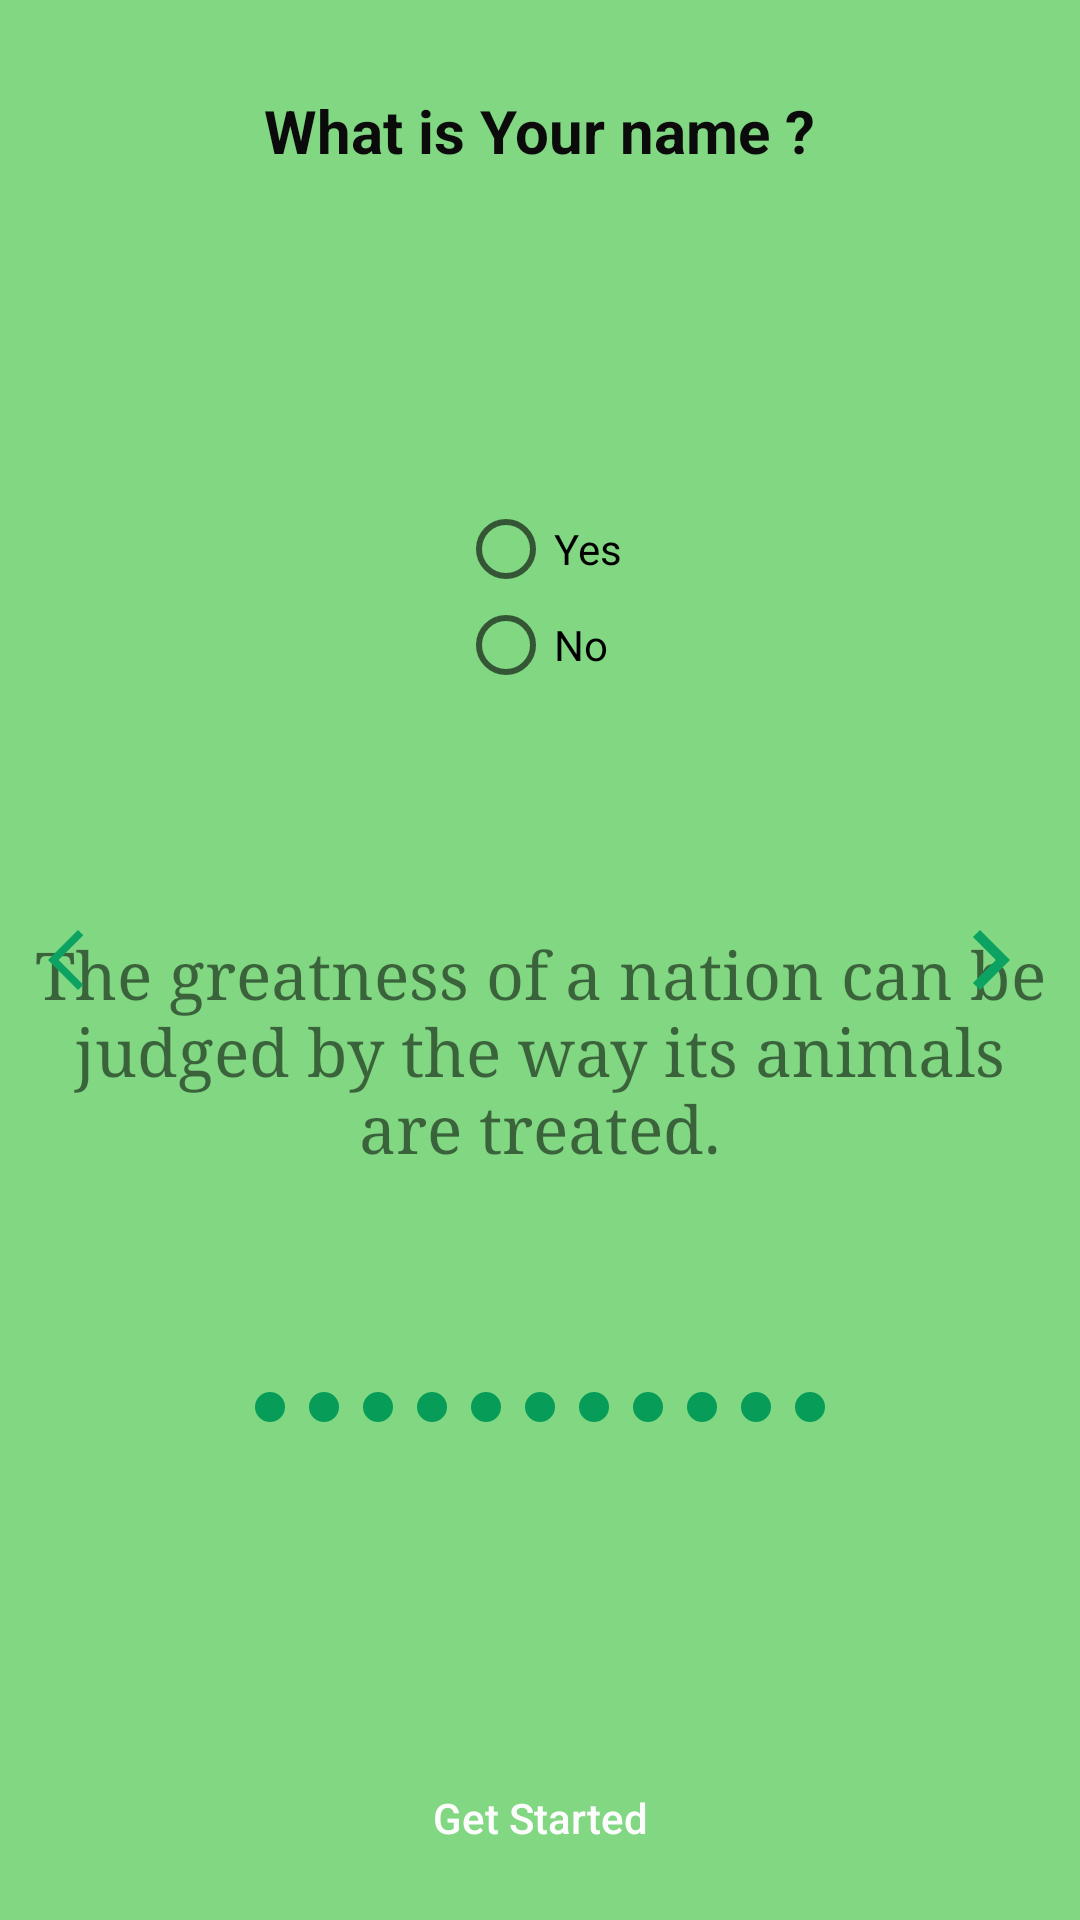

Write the Android layout XML for this screen, with the resource values it uses.
<!-- AndroidManifest.xml: application theme AppTheme -->
<!-- res/layout/slide_screen.xml -->
<?xml version="1.0" encoding="utf-8"?>
<RelativeLayout xmlns:android="http://schemas.android.com/apk/res/android"
    android:layout_width="match_parent"
    android:layout_height="match_parent"
    xmlns:tools="http://schemas.android.com/tools"
    android:background="@color/background_color"
    android:padding="10dp"
    tools:context=".AdoptionQuestions.AdoptionSlideActivity">
<ImageView
    android:id="@+id/adoption_image"
    android:layout_width="200dp"
    android:layout_height="200dp"
    android:layout_centerHorizontal="true"
    android:layout_marginTop="20dp"
    android:scaleType="centerCrop"
    android:src="@drawable/dogwithman"/>

    <TextView
        android:id="@+id/adoption_text"
        android:layout_width="match_parent"
        android:layout_height="wrap_content"
        android:layout_below="@id/adoption_image"
        android:layout_marginTop="80dp"
        android:fontFamily="serif"
        android:gravity="center"
        android:text="The greatness of a nation can be judged by the way its animals are treated."
        android:textSize="22dp" />
    <TextView
        android:id="@+id/question_container"
        android:layout_marginTop="20dp"
        android:layout_width="wrap_content"
        android:layout_height="wrap_content"
        android:text="What is Your name ?"
        android:textColor="@color/colorBlack"
        android:textStyle="bold"
        android:layout_centerHorizontal="true"
        android:textSize="@dimen/page_title"/>
    <RadioGroup
        android:id="@+id/radiogroup_ans"
        android:padding="10dp"
        android:layout_centerHorizontal="true"
        android:layout_marginTop="100dp"
        android:layout_below="@id/question_container"
        android:layout_width="wrap_content"
        android:layout_height="wrap_content"
        android:orientation="vertical">
        <RadioButton
            android:id="@+id/rb_positive"
            android:layout_width="wrap_content"
            android:layout_height="wrap_content"
            android:text="Yes" />
        <RadioButton
            android:id="@+id/rb_negative"
            android:layout_width="wrap_content"
            android:layout_height="wrap_content"
            android:text="No"/>

    </RadioGroup>
    <ImageView
        android:layout_centerVertical="true"
        android:layout_alignParentEnd="true"
        android:id="@+id/btn_next"
        android:layout_width="wrap_content"
        android:layout_height="wrap_content"
        android:src="@drawable/ic_next"
        android:layout_alignParentRight="true" />
    <ImageView
        android:layout_centerVertical="true"
        android:id="@+id/btn_previous"
        android:layout_width="wrap_content"
        android:layout_height="wrap_content"
        android:src="@drawable/ic_previous"
        android:layout_alignParentLeft="true" />
    <LinearLayout
        android:id="@+id/dotted_steps"
        android:orientation="horizontal"
        android:layout_width="match_parent"
        android:layout_height="wrap_content"

        android:layout_marginTop="450dp"
        android:gravity="center">
        <ImageView
            android:layout_margin="4dp"
            android:layout_width="10dp"
            android:layout_height="10dp"
            android:id="@+id/dot1"
            android:src="@drawable/selected"/>
        <ImageView
            android:layout_margin="4dp"
            android:layout_width="10dp"
            android:layout_height="10dp"
            android:id="@+id/dot2"
            android:src="@drawable/selected"/>
        <ImageView
            android:layout_margin="4dp"
            android:layout_width="10dp"
            android:layout_height="10dp"
            android:id="@+id/dot3"
            android:src="@drawable/selected"/>
        <ImageView
            android:layout_margin="4dp"
            android:layout_width="10dp"
            android:layout_height="10dp"
            android:id="@+id/dot4"
            android:src="@drawable/selected"/>
        <ImageView
            android:layout_margin="4dp"
            android:layout_width="10dp"
            android:layout_height="10dp"
            android:id="@+id/dot5"
            android:src="@drawable/selected"/>
        <ImageView
            android:layout_margin="4dp"
            android:layout_width="10dp"
            android:layout_height="10dp"
            android:id="@+id/dot6"
            android:src="@drawable/selected"/>
        <ImageView
            android:layout_margin="4dp"
            android:layout_width="10dp"
            android:layout_height="10dp"
            android:id="@+id/dot7"
            android:src="@drawable/selected"/>
        <ImageView
            android:layout_margin="4dp"
            android:layout_width="10dp"
            android:layout_height="10dp"
            android:id="@+id/dot8"
            android:src="@drawable/selected"/>
        <ImageView
            android:layout_margin="4dp"
            android:layout_width="10dp"
            android:layout_height="10dp"
            android:id="@+id/dot9"
            android:src="@drawable/selected"/>
        <ImageView
            android:layout_margin="4dp"
            android:layout_width="10dp"
            android:layout_height="10dp"
            android:id="@+id/dot10"
            android:src="@drawable/selected"/>
        <ImageView
            android:layout_margin="4dp"
            android:layout_width="10dp"
            android:layout_height="10dp"
            android:id="@+id/dot11"
            android:src="@drawable/selected"/>

    </LinearLayout>
    <Button
        android:id="@+id/next_to_question"

        android:layout_width="match_parent"
        android:layout_height="wrap_content"
        android:layout_alignParentBottom="true"
        android:layout_centerHorizontal="true"
        android:text="Get Started"
        android:background="@drawable/bg_login_btn"
        android:textAllCaps="false"
        android:textColor="@color/colorWhite"/>
</RelativeLayout>
<!-- resources referenced by this layout -->
<resources>
  <color name="background_color">#DF71D372</color>
  <color name="colorBlack">#0B0B0B</color>
  <color name="colorWhite">#FDFDFD</color>
  <dimen name="page_title">20sp</dimen>
  <!-- drawable ic_next (drawable) -->
  <vector android:height="40dp" android:tint="#0BA262"
      android:viewportHeight="24" android:viewportWidth="24"
      android:width="40dp" xmlns:android="http://schemas.android.com/apk/res/android">
      <path android:fillColor="@android:color/white" android:pathData="M10,6L8.59,7.41 13.17,12l-4.58,4.59L10,18l6,-6z"/>
  </vector>
  <!-- drawable ic_previous (drawable) -->
  <vector android:height="24dp" android:tint="#0BA262"
      android:viewportHeight="24" android:viewportWidth="24"
      android:width="24dp" xmlns:android="http://schemas.android.com/apk/res/android">
      <path android:fillColor="@android:color/white" android:pathData="M17.77,3.77l-1.77,-1.77l-10,10l10,10l1.77,-1.77l-8.23,-8.23z"/>
  </vector>
  <!-- drawable selected (drawable) -->
  <?xml version="1.0" encoding="utf-8"?>
  <selector xmlns:android="http://schemas.android.com/apk/res/android">
      <item>
          <shape android:shape="oval">
              <size android:width="24dp" android:height="24dp"/>
              <solid android:color="@color/mainColor"/>
          </shape>
      </item>
  </selector>
  <style name="AppTheme" parent="Theme.AppCompat.Light.NoActionBar">
          
          <item name="colorPrimary">#045E34</item>
          <item name="colorPrimaryDark">#147548</item>
          <item name="colorAccent">@color/colorAccent</item>
          <item name="android:windowAnimationStyle">@style/dialog_animation</item>
      </style>
  <color name="mainColor">#079C57</color>
  <color name="colorAccent">#03DAC5</color>
  <style name="dialog_animation">
          <item name="android:windowEnterAnimation">@android:anim/fade_in</item>
          <item name="android:windowExitAnimation">@android:anim/fade_out</item>
  
      </style>
</resources>
